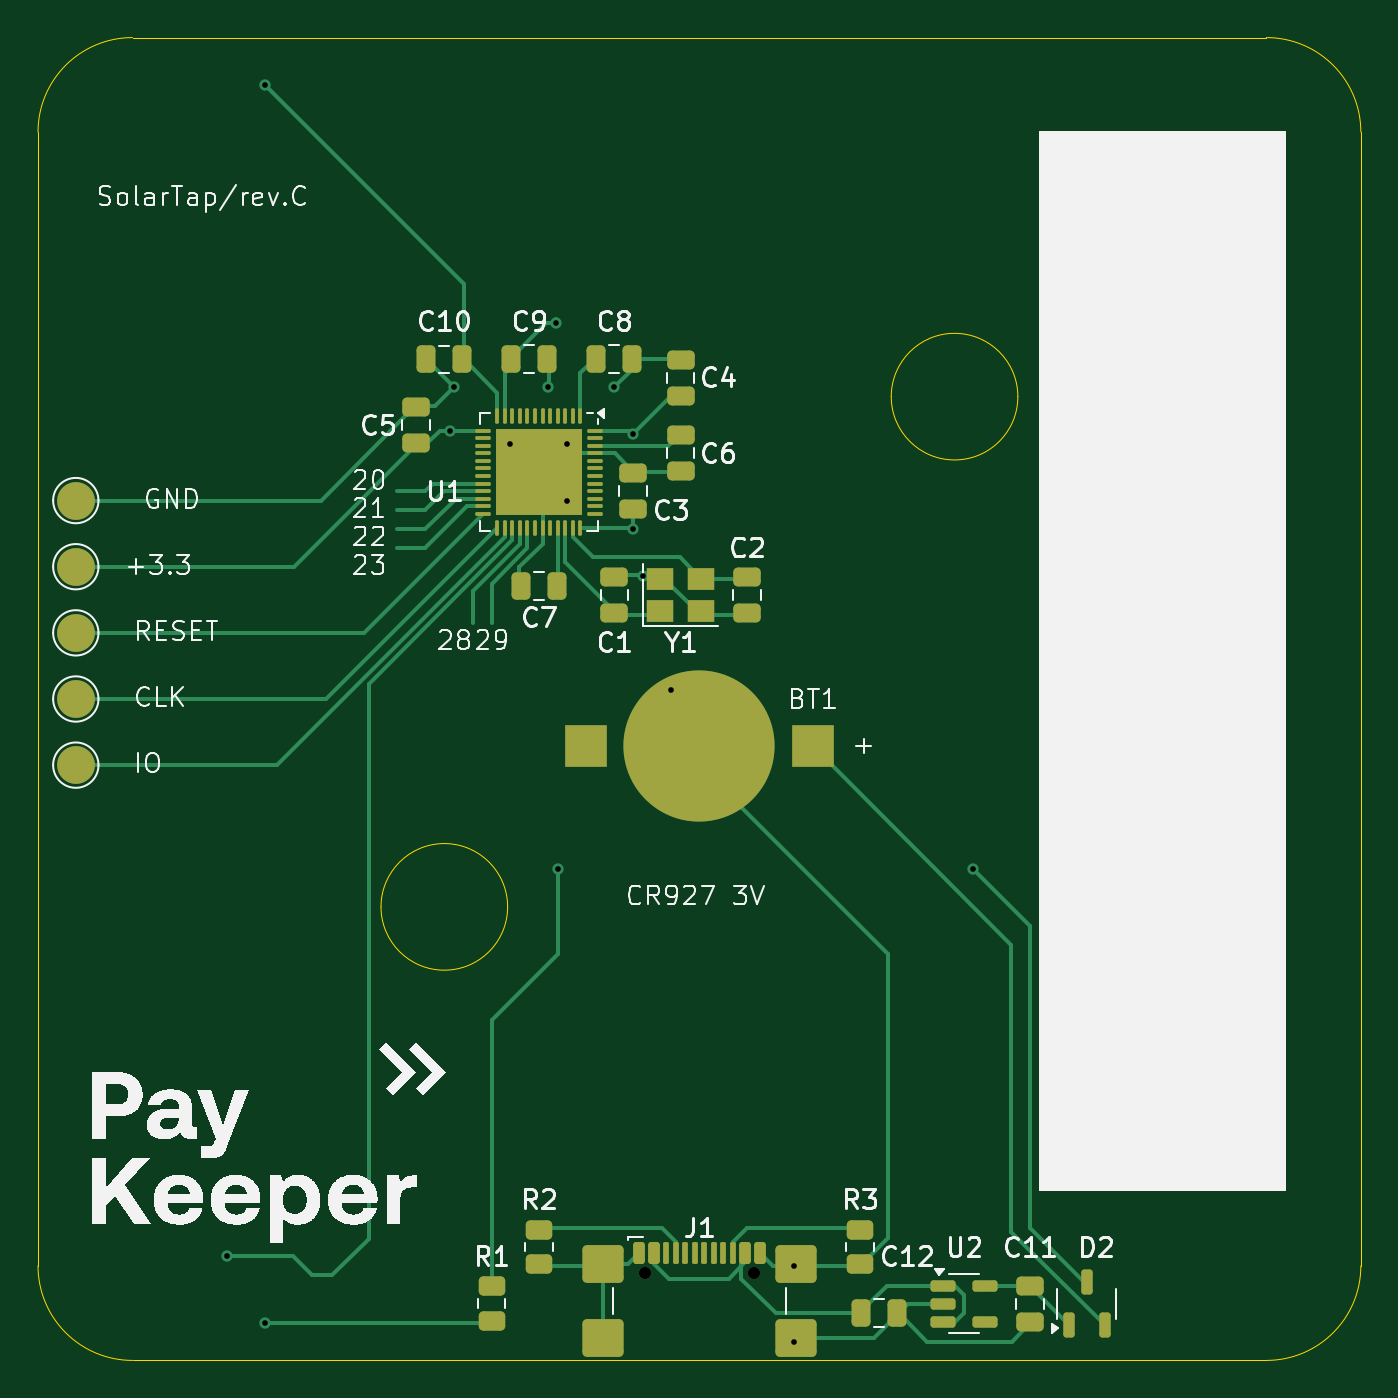
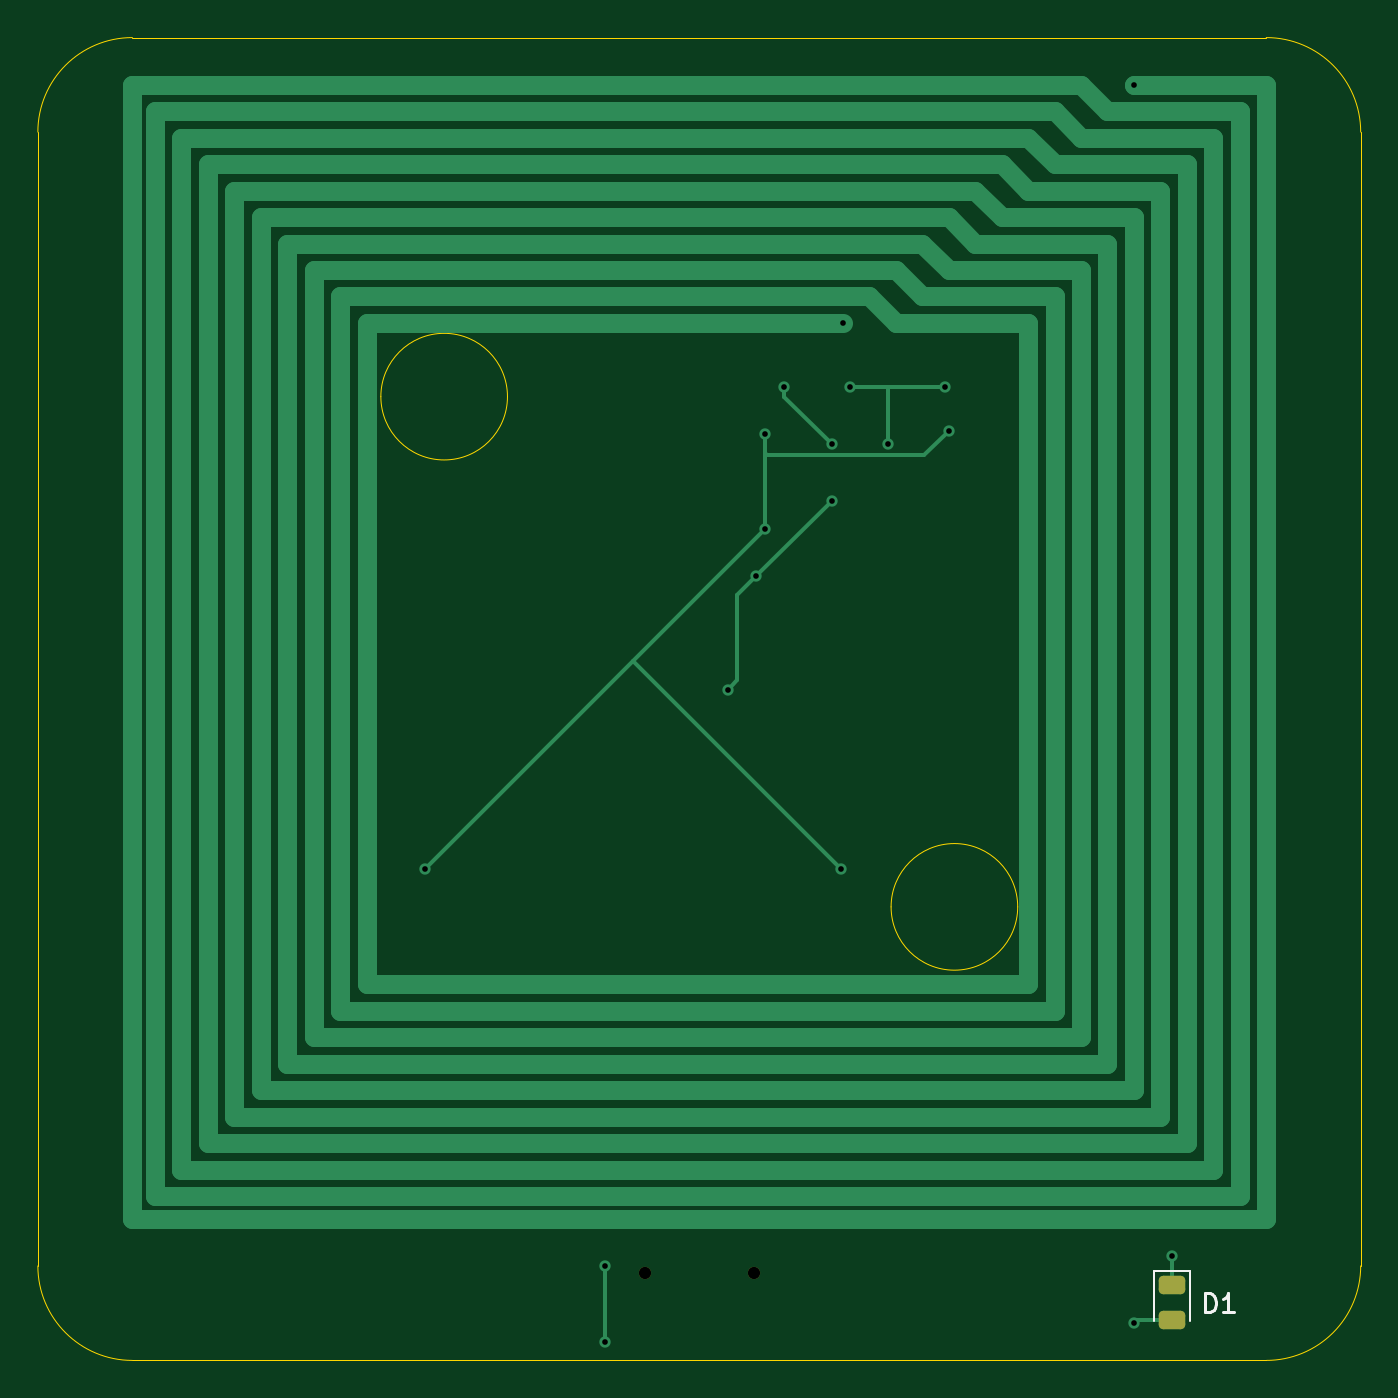
Circuit board: 11 layer files. Board 70.0 x 70.0 mm.
- bottom_copper: solartap_mcu_clear_60x60_g400-B_Cu.gbr (6195 bytes)
- bottom_mask: solartap_mcu_clear_60x60_g400-B_Mask.gbr (1334 bytes)
- paste: solartap_mcu_clear_60x60_g400-B_Paste.gbr (1238 bytes)
- bottom_silk: solartap_mcu_clear_60x60_g400-B_Silkscreen.gbr (1582 bytes)
- outline: solartap_mcu_clear_60x60_g400-Edge_Cuts.gbr (1346 bytes)
- top_copper: solartap_mcu_clear_60x60_g400-F_Cu.gbr (20891 bytes)
- top_mask: solartap_mcu_clear_60x60_g400-F_Mask.gbr (6139 bytes)
- paste: solartap_mcu_clear_60x60_g400-F_Paste.gbr (6085 bytes)
- top_silk: solartap_mcu_clear_60x60_g400-F_Silkscreen.gbr (95877 bytes)
- drill: solartap_mcu_clear_60x60_g400-NPTH.drl (406 bytes)
- drill: solartap_mcu_clear_60x60_g400-PTH.drl (658 bytes)

=== bottom_copper: solartap_mcu_clear_60x60_g400-B_Cu.gbr ===
%TF.GenerationSoftware,KiCad,Pcbnew,8.0.3-8.0.3-0~ubuntu24.04.1*%
%TF.CreationDate,2024-08-27T16:23:42+05:00*%
%TF.ProjectId,solartap_mcu_clear_60x60_g400,736f6c61-7274-4617-905f-6d63755f636c,rev?*%
%TF.SameCoordinates,Original*%
%TF.FileFunction,Copper,L2,Bot*%
%TF.FilePolarity,Positive*%
%FSLAX46Y46*%
G04 Gerber Fmt 4.6, Leading zero omitted, Abs format (unit mm)*
G04 Created by KiCad (PCBNEW 8.0.3-8.0.3-0~ubuntu24.04.1) date 2024-08-27 16:23:42*
%MOMM*%
%LPD*%
G01*
G04 APERTURE LIST*
G04 Aperture macros list*
%AMRoundRect*
0 Rectangle with rounded corners*
0 $1 Rounding radius*
0 $2 $3 $4 $5 $6 $7 $8 $9 X,Y pos of 4 corners*
0 Add a 4 corners polygon primitive as box body*
4,1,4,$2,$3,$4,$5,$6,$7,$8,$9,$2,$3,0*
0 Add four circle primitives for the rounded corners*
1,1,$1+$1,$2,$3*
1,1,$1+$1,$4,$5*
1,1,$1+$1,$6,$7*
1,1,$1+$1,$8,$9*
0 Add four rect primitives between the rounded corners*
20,1,$1+$1,$2,$3,$4,$5,0*
20,1,$1+$1,$4,$5,$6,$7,0*
20,1,$1+$1,$6,$7,$8,$9,0*
20,1,$1+$1,$8,$9,$2,$3,0*%
G04 Aperture macros list end*
%TA.AperFunction,SMDPad,CuDef*%
%ADD10RoundRect,0.243750X-0.456250X0.243750X-0.456250X-0.243750X0.456250X-0.243750X0.456250X0.243750X0*%
%TD*%
%TA.AperFunction,ViaPad*%
%ADD11C,0.600000*%
%TD*%
%TA.AperFunction,Conductor*%
%ADD12C,0.200000*%
%TD*%
%TA.AperFunction,Conductor*%
%ADD13C,1.000000*%
%TD*%
G04 APERTURE END LIST*
D10*
%TO.P,D1,1,K*%
%TO.N,Net-(D1-K)*%
X70000000Y-106000000D03*
%TO.P,D1,2,A*%
%TO.N,Net-(D1-A)*%
X70000000Y-107875000D03*
%TD*%
D11*
%TO.N,+3.3V*%
X87500000Y-84000000D03*
X109500000Y-84000000D03*
%TO.N,Net-(D1-A)*%
X72000000Y-108000000D03*
%TO.N,Net-(D1-K)*%
X70000000Y-104500000D03*
%TO.N,GND*%
X92000000Y-68500000D03*
%TO.N,+3.3V*%
X81800000Y-60800000D03*
X91500000Y-66000000D03*
X91500000Y-61000000D03*
%TO.N,GND*%
X88000000Y-61500000D03*
X100000000Y-105000000D03*
X93500000Y-74500000D03*
X88000000Y-64500000D03*
X100000000Y-109000000D03*
X87000000Y-58500000D03*
X90500000Y-58500000D03*
X85000000Y-61500000D03*
X82000000Y-58500000D03*
%TO.N,Net-(U1-NFC1{slash}P0.09)*%
X87400000Y-55100000D03*
X72000000Y-42500000D03*
%TD*%
D12*
%TO.N,+3.3V*%
X98500000Y-73000000D02*
X87500000Y-84000000D01*
X109500000Y-84000000D02*
X91500000Y-66000000D01*
%TO.N,Net-(D1-A)*%
X72000000Y-108000000D02*
X71875000Y-107875000D01*
X71875000Y-107875000D02*
X70000000Y-107875000D01*
%TO.N,Net-(D1-K)*%
X70000000Y-104500000D02*
X70000000Y-106000000D01*
%TO.N,+3.3V*%
X81800000Y-60800000D02*
X83100000Y-62100000D01*
X83100000Y-62100000D02*
X91400000Y-62100000D01*
X91400000Y-62100000D02*
X91500000Y-62000000D01*
%TO.N,GND*%
X92000000Y-68500000D02*
X88000000Y-64500000D01*
X93500000Y-74500000D02*
X93000000Y-74000000D01*
X93000000Y-74000000D02*
X93000000Y-69500000D01*
X93000000Y-69500000D02*
X92000000Y-68500000D01*
%TO.N,+3.3V*%
X91500000Y-62000000D02*
X91500000Y-66000000D01*
X91500000Y-61000000D02*
X91500000Y-62000000D01*
%TO.N,GND*%
X100000000Y-105000000D02*
X100000000Y-109000000D01*
X88000000Y-61500000D02*
X90500000Y-59000000D01*
X85000000Y-61500000D02*
X85000000Y-58500000D01*
X84000000Y-58500000D02*
X87000000Y-58500000D01*
X90500000Y-59000000D02*
X90500000Y-58500000D01*
X82000000Y-58500000D02*
X84000000Y-58500000D01*
D13*
%TO.N,Net-(U1-NFC1{slash}P0.09)*%
X122400000Y-45300000D02*
X77600000Y-45300000D01*
X81800000Y-49500000D02*
X80400000Y-50900000D01*
X74800000Y-45300000D02*
X67800000Y-45300000D01*
X76200000Y-91500000D02*
X114000000Y-91500000D01*
X83200000Y-50900000D02*
X81800000Y-52300000D01*
X83200000Y-53700000D02*
X76200000Y-53700000D01*
X118200000Y-49500000D02*
X81800000Y-49500000D01*
X84600000Y-52300000D02*
X83200000Y-53700000D01*
X67800000Y-45300000D02*
X67800000Y-99900000D01*
X86000000Y-53700000D02*
X84600000Y-55100000D01*
X72000000Y-49500000D02*
X72000000Y-95700000D01*
X114000000Y-91500000D02*
X114000000Y-53700000D01*
X123800000Y-43900000D02*
X76200000Y-43900000D01*
X65000000Y-102500000D02*
X125000000Y-102500000D01*
X65000000Y-42500000D02*
X65000000Y-102500000D01*
X118200000Y-95700000D02*
X118200000Y-49500000D01*
X76200000Y-46700000D02*
X69200000Y-46700000D01*
X77600000Y-55100000D02*
X77600000Y-90100000D01*
X76200000Y-53700000D02*
X76200000Y-91500000D01*
X116800000Y-50900000D02*
X83200000Y-50900000D01*
X121000000Y-46700000D02*
X79000000Y-46700000D01*
X79000000Y-46700000D02*
X77600000Y-48100000D01*
X69200000Y-46700000D02*
X69200000Y-98500000D01*
X76200000Y-43900000D02*
X74800000Y-45300000D01*
X70600000Y-48100000D02*
X70600000Y-97100000D01*
X122400000Y-99900000D02*
X122400000Y-45300000D01*
X72000000Y-95700000D02*
X118200000Y-95700000D01*
X74800000Y-92900000D02*
X115400000Y-92900000D01*
X84600000Y-55100000D02*
X83200000Y-55100000D01*
X80400000Y-50900000D02*
X73400000Y-50900000D01*
X73400000Y-50900000D02*
X73400000Y-94300000D01*
X67800000Y-99900000D02*
X122400000Y-99900000D01*
X112600000Y-90100000D02*
X112600000Y-55100000D01*
X74800000Y-52300000D02*
X74800000Y-92900000D01*
X123800000Y-101300000D02*
X123800000Y-43900000D01*
X73400000Y-43900000D02*
X66400000Y-43900000D01*
X81800000Y-52300000D02*
X74800000Y-52300000D01*
X74800000Y-42500000D02*
X73400000Y-43900000D01*
X66400000Y-101300000D02*
X123800000Y-101300000D01*
X115400000Y-52300000D02*
X84600000Y-52300000D01*
X77600000Y-90100000D02*
X112600000Y-90100000D01*
X77600000Y-45300000D02*
X76200000Y-46700000D01*
X119600000Y-48100000D02*
X80400000Y-48100000D01*
X125000000Y-42500000D02*
X74800000Y-42500000D01*
X79000000Y-49500000D02*
X72000000Y-49500000D01*
X77600000Y-48100000D02*
X70600000Y-48100000D01*
X116800000Y-94300000D02*
X116800000Y-50900000D01*
X70600000Y-97100000D02*
X119600000Y-97100000D01*
X69200000Y-98500000D02*
X121000000Y-98500000D01*
X73400000Y-94300000D02*
X116800000Y-94300000D01*
X119600000Y-97100000D02*
X119600000Y-48100000D01*
X66400000Y-43900000D02*
X66400000Y-101300000D01*
X83200000Y-55100000D02*
X77600000Y-55100000D01*
X114000000Y-53700000D02*
X86000000Y-53700000D01*
X125000000Y-102500000D02*
X125000000Y-42500000D01*
X115400000Y-92900000D02*
X115400000Y-52300000D01*
X121000000Y-98500000D02*
X121000000Y-46700000D01*
X71900000Y-42500000D02*
X72000000Y-42500000D01*
X112600000Y-55100000D02*
X87400000Y-55100000D01*
X72000000Y-42500000D02*
X65000000Y-42500000D01*
X80400000Y-48100000D02*
X79000000Y-49500000D01*
%TD*%
M02*

=== bottom_mask: solartap_mcu_clear_60x60_g400-B_Mask.gbr (1334 bytes, source withheld) ===
=== paste: solartap_mcu_clear_60x60_g400-B_Paste.gbr (1238 bytes, source withheld) ===
=== bottom_silk: solartap_mcu_clear_60x60_g400-B_Silkscreen.gbr ===
%TF.GenerationSoftware,KiCad,Pcbnew,8.0.3-8.0.3-0~ubuntu24.04.1*%
%TF.CreationDate,2024-08-27T16:23:42+05:00*%
%TF.ProjectId,solartap_mcu_clear_60x60_g400,736f6c61-7274-4617-905f-6d63755f636c,rev?*%
%TF.SameCoordinates,Original*%
%TF.FileFunction,Legend,Bot*%
%TF.FilePolarity,Positive*%
%FSLAX46Y46*%
G04 Gerber Fmt 4.6, Leading zero omitted, Abs format (unit mm)*
G04 Created by KiCad (PCBNEW 8.0.3-8.0.3-0~ubuntu24.04.1) date 2024-08-27 16:23:42*
%MOMM*%
%LPD*%
G01*
G04 APERTURE LIST*
%ADD10C,0.150000*%
%ADD11C,0.120000*%
G04 APERTURE END LIST*
D10*
X68238094Y-107454819D02*
X68238094Y-106454819D01*
X68238094Y-106454819D02*
X67999999Y-106454819D01*
X67999999Y-106454819D02*
X67857142Y-106502438D01*
X67857142Y-106502438D02*
X67761904Y-106597676D01*
X67761904Y-106597676D02*
X67714285Y-106692914D01*
X67714285Y-106692914D02*
X67666666Y-106883390D01*
X67666666Y-106883390D02*
X67666666Y-107026247D01*
X67666666Y-107026247D02*
X67714285Y-107216723D01*
X67714285Y-107216723D02*
X67761904Y-107311961D01*
X67761904Y-107311961D02*
X67857142Y-107407200D01*
X67857142Y-107407200D02*
X67999999Y-107454819D01*
X67999999Y-107454819D02*
X68238094Y-107454819D01*
X66714285Y-107454819D02*
X67285713Y-107454819D01*
X66999999Y-107454819D02*
X66999999Y-106454819D01*
X66999999Y-106454819D02*
X67095237Y-106597676D01*
X67095237Y-106597676D02*
X67190475Y-106692914D01*
X67190475Y-106692914D02*
X67285713Y-106740533D01*
D11*
%TO.C,D1*%
X70960000Y-107937500D02*
X70960000Y-105252500D01*
X70960000Y-105252500D02*
X69040000Y-105252500D01*
X69040000Y-105252500D02*
X69040000Y-107937500D01*
%TD*%
M02*

=== outline: solartap_mcu_clear_60x60_g400-Edge_Cuts.gbr ===
%TF.GenerationSoftware,KiCad,Pcbnew,8.0.3-8.0.3-0~ubuntu24.04.1*%
%TF.CreationDate,2024-08-27T16:23:43+05:00*%
%TF.ProjectId,solartap_mcu_clear_60x60_g400,736f6c61-7274-4617-905f-6d63755f636c,rev?*%
%TF.SameCoordinates,Original*%
%TF.FileFunction,Profile,NP*%
%FSLAX46Y46*%
G04 Gerber Fmt 4.6, Leading zero omitted, Abs format (unit mm)*
G04 Created by KiCad (PCBNEW 8.0.3-8.0.3-0~ubuntu24.04.1) date 2024-08-27 16:23:43*
%MOMM*%
%LPD*%
G01*
G04 APERTURE LIST*
%TA.AperFunction,Profile*%
%ADD10C,0.050000*%
%TD*%
G04 APERTURE END LIST*
D10*
X111850000Y-59000000D02*
G75*
G02*
X105150000Y-59000000I-3350000J0D01*
G01*
X105150000Y-59000000D02*
G75*
G02*
X111850000Y-59000000I3350000J0D01*
G01*
X84850000Y-86000000D02*
G75*
G02*
X78150000Y-86000000I-3350000J0D01*
G01*
X78150000Y-86000000D02*
G75*
G02*
X84850000Y-86000000I3350000J0D01*
G01*
X125000000Y-40000000D02*
G75*
G02*
X130000000Y-45000000I0J-5000000D01*
G01*
X65000000Y-40000000D02*
X125000000Y-40000000D01*
X130000000Y-45000000D02*
X130000000Y-105000000D01*
X125000000Y-110000000D02*
X65000000Y-110000000D01*
X130000000Y-105000000D02*
G75*
G02*
X125000000Y-110000000I-5000000J0D01*
G01*
X60000000Y-105000000D02*
X60000000Y-45000000D01*
X60000000Y-45000000D02*
G75*
G02*
X65000000Y-40000000I5000000J0D01*
G01*
X65000000Y-110000000D02*
G75*
G02*
X60000000Y-105000000I0J5000000D01*
G01*
M02*

=== top_copper: solartap_mcu_clear_60x60_g400-F_Cu.gbr (20891 bytes, source omitted) ===
=== top_mask: solartap_mcu_clear_60x60_g400-F_Mask.gbr ===
%TF.GenerationSoftware,KiCad,Pcbnew,8.0.3-8.0.3-0~ubuntu24.04.1*%
%TF.CreationDate,2024-08-27T16:23:42+05:00*%
%TF.ProjectId,solartap_mcu_clear_60x60_g400,736f6c61-7274-4617-905f-6d63755f636c,rev?*%
%TF.SameCoordinates,Original*%
%TF.FileFunction,Soldermask,Top*%
%TF.FilePolarity,Negative*%
%FSLAX46Y46*%
G04 Gerber Fmt 4.6, Leading zero omitted, Abs format (unit mm)*
G04 Created by KiCad (PCBNEW 8.0.3-8.0.3-0~ubuntu24.04.1) date 2024-08-27 16:23:42*
%MOMM*%
%LPD*%
G01*
G04 APERTURE LIST*
G04 Aperture macros list*
%AMRoundRect*
0 Rectangle with rounded corners*
0 $1 Rounding radius*
0 $2 $3 $4 $5 $6 $7 $8 $9 X,Y pos of 4 corners*
0 Add a 4 corners polygon primitive as box body*
4,1,4,$2,$3,$4,$5,$6,$7,$8,$9,$2,$3,0*
0 Add four circle primitives for the rounded corners*
1,1,$1+$1,$2,$3*
1,1,$1+$1,$4,$5*
1,1,$1+$1,$6,$7*
1,1,$1+$1,$8,$9*
0 Add four rect primitives between the rounded corners*
20,1,$1+$1,$2,$3,$4,$5,0*
20,1,$1+$1,$4,$5,$6,$7,0*
20,1,$1+$1,$6,$7,$8,$9,0*
20,1,$1+$1,$8,$9,$2,$3,0*%
G04 Aperture macros list end*
%ADD10RoundRect,0.250000X-0.450000X0.262500X-0.450000X-0.262500X0.450000X-0.262500X0.450000X0.262500X0*%
%ADD11RoundRect,0.250000X0.450000X-0.262500X0.450000X0.262500X-0.450000X0.262500X-0.450000X-0.262500X0*%
%ADD12RoundRect,0.250000X-0.250000X-0.475000X0.250000X-0.475000X0.250000X0.475000X-0.250000X0.475000X0*%
%ADD13RoundRect,0.250000X-0.475000X0.250000X-0.475000X-0.250000X0.475000X-0.250000X0.475000X0.250000X0*%
%ADD14RoundRect,0.250000X0.250000X0.475000X-0.250000X0.475000X-0.250000X-0.475000X0.250000X-0.475000X0*%
%ADD15RoundRect,0.250000X0.475000X-0.250000X0.475000X0.250000X-0.475000X0.250000X-0.475000X-0.250000X0*%
%ADD16RoundRect,0.150000X0.150000X-0.512500X0.150000X0.512500X-0.150000X0.512500X-0.150000X-0.512500X0*%
%ADD17R,1.400000X1.200000*%
%ADD18RoundRect,0.150000X-0.512500X-0.150000X0.512500X-0.150000X0.512500X0.150000X-0.512500X0.150000X0*%
%ADD19C,2.000000*%
%ADD20R,2.200000X2.200000*%
%ADD21C,8.000000*%
%ADD22C,0.650000*%
%ADD23RoundRect,0.150000X-0.150000X-0.425000X0.150000X-0.425000X0.150000X0.425000X-0.150000X0.425000X0*%
%ADD24RoundRect,0.075000X-0.075000X-0.500000X0.075000X-0.500000X0.075000X0.500000X-0.075000X0.500000X0*%
%ADD25RoundRect,0.250000X-0.840000X-0.750000X0.840000X-0.750000X0.840000X0.750000X-0.840000X0.750000X0*%
%ADD26RoundRect,0.050000X-0.050000X0.350000X-0.050000X-0.350000X0.050000X-0.350000X0.050000X0.350000X0*%
%ADD27RoundRect,0.050000X-0.350000X0.050000X-0.350000X-0.050000X0.350000X-0.050000X0.350000X0.050000X0*%
%ADD28R,4.600000X4.600000*%
G04 APERTURE END LIST*
D10*
%TO.C,R3*%
X103500000Y-103087500D03*
X103500000Y-104912500D03*
%TD*%
D11*
%TO.C,R2*%
X86500000Y-104912500D03*
X86500000Y-103087500D03*
%TD*%
%TO.C,R1*%
X84000000Y-107912500D03*
X84000000Y-106087500D03*
%TD*%
D12*
%TO.C,C12*%
X103550000Y-107500000D03*
X105450000Y-107500000D03*
%TD*%
D13*
%TO.C,C11*%
X112500000Y-106050000D03*
X112500000Y-107950000D03*
%TD*%
D14*
%TO.C,C10*%
X82450000Y-57030000D03*
X80550000Y-57030000D03*
%TD*%
%TO.C,C9*%
X86950000Y-57000000D03*
X85050000Y-57000000D03*
%TD*%
D12*
%TO.C,C8*%
X89550000Y-57000000D03*
X91450000Y-57000000D03*
%TD*%
D14*
%TO.C,C7*%
X87450000Y-69000000D03*
X85550000Y-69000000D03*
%TD*%
D13*
%TO.C,C6*%
X94000000Y-61050000D03*
X94000000Y-62950000D03*
%TD*%
D15*
%TO.C,C5*%
X80000000Y-61450000D03*
X80000000Y-59550000D03*
%TD*%
%TO.C,C4*%
X94000000Y-58950000D03*
X94000000Y-57050000D03*
%TD*%
%TO.C,C3*%
X91500000Y-64950000D03*
X91500000Y-63050000D03*
%TD*%
D13*
%TO.C,C2*%
X97500000Y-68550000D03*
X97500000Y-70450000D03*
%TD*%
D15*
%TO.C,C1*%
X90500000Y-70450000D03*
X90500000Y-68550000D03*
%TD*%
D16*
%TO.C,D2*%
X114550000Y-108137500D03*
X116450000Y-108137500D03*
X115500000Y-105862500D03*
%TD*%
D17*
%TO.C,Y1*%
X92900000Y-68650000D03*
X95100000Y-68650000D03*
X95100000Y-70350000D03*
X92900000Y-70350000D03*
%TD*%
D18*
%TO.C,U2*%
X107862500Y-106050000D03*
X107862500Y-107000000D03*
X107862500Y-107950000D03*
X110137500Y-107950000D03*
X110137500Y-106050000D03*
%TD*%
D19*
%TO.C,TP4*%
X62000000Y-64500000D03*
%TD*%
D20*
%TO.C,BT1*%
X89000000Y-77500000D03*
X101000000Y-77500000D03*
D21*
X95000000Y-77500000D03*
%TD*%
D19*
%TO.C,TP1*%
X62000000Y-78500000D03*
%TD*%
%TO.C,TP2*%
X62000000Y-75000000D03*
%TD*%
%TO.C,TP3*%
X62000000Y-71500000D03*
%TD*%
D22*
%TO.C,J1*%
X92110000Y-105395000D03*
X97890000Y-105395000D03*
D23*
X91800000Y-104320000D03*
X92600000Y-104320000D03*
D24*
X93750000Y-104320000D03*
X94750000Y-104320000D03*
X95250000Y-104320000D03*
X96250000Y-104320000D03*
D23*
X97400000Y-104320000D03*
X98200000Y-104320000D03*
X98200000Y-104320000D03*
X97400000Y-104320000D03*
D24*
X96750000Y-104320000D03*
X95750000Y-104320000D03*
X94250000Y-104320000D03*
X93250000Y-104320000D03*
D23*
X92600000Y-104320000D03*
X91800000Y-104320000D03*
D25*
X89890000Y-104895000D03*
X89890000Y-108825000D03*
X100110000Y-104895000D03*
X100110000Y-108825000D03*
%TD*%
D26*
%TO.C,U1*%
X88700000Y-60050000D03*
X88300000Y-60050000D03*
X87900000Y-60050000D03*
X87500000Y-60050000D03*
X87100000Y-60050000D03*
X86700000Y-60050000D03*
X86300000Y-60050000D03*
X85900000Y-60050000D03*
X85500000Y-60050000D03*
X85100000Y-60050000D03*
X84700000Y-60050000D03*
X84300000Y-60050000D03*
D27*
X83550000Y-60800000D03*
X83550000Y-61200000D03*
X83550000Y-61600000D03*
X83550000Y-62000000D03*
X83550000Y-62400000D03*
X83550000Y-62800000D03*
X83550000Y-63200000D03*
X83550000Y-63600000D03*
X83550000Y-64000000D03*
X83550000Y-64400000D03*
X83550000Y-64800000D03*
X83550000Y-65200000D03*
D26*
X84300000Y-65950000D03*
X84700000Y-65950000D03*
X85100000Y-65950000D03*
X85500000Y-65950000D03*
X85900000Y-65950000D03*
X86300000Y-65950000D03*
X86700000Y-65950000D03*
X87100000Y-65950000D03*
X87500000Y-65950000D03*
X87900000Y-65950000D03*
X88300000Y-65950000D03*
X88700000Y-65950000D03*
D27*
X89450000Y-65200000D03*
X89450000Y-64800000D03*
X89450000Y-64400000D03*
X89450000Y-64000000D03*
X89450000Y-63600000D03*
X89450000Y-63200000D03*
X89450000Y-62800000D03*
X89450000Y-62400000D03*
X89450000Y-62000000D03*
X89450000Y-61600000D03*
X89450000Y-61200000D03*
X89450000Y-60800000D03*
D28*
X86500000Y-63000000D03*
%TD*%
D19*
%TO.C,TP5*%
X62000000Y-68000000D03*
%TD*%
M02*

=== paste: solartap_mcu_clear_60x60_g400-F_Paste.gbr ===
%TF.GenerationSoftware,KiCad,Pcbnew,8.0.3-8.0.3-0~ubuntu24.04.1*%
%TF.CreationDate,2024-08-27T16:23:42+05:00*%
%TF.ProjectId,solartap_mcu_clear_60x60_g400,736f6c61-7274-4617-905f-6d63755f636c,rev?*%
%TF.SameCoordinates,Original*%
%TF.FileFunction,Paste,Top*%
%TF.FilePolarity,Positive*%
%FSLAX46Y46*%
G04 Gerber Fmt 4.6, Leading zero omitted, Abs format (unit mm)*
G04 Created by KiCad (PCBNEW 8.0.3-8.0.3-0~ubuntu24.04.1) date 2024-08-27 16:23:42*
%MOMM*%
%LPD*%
G01*
G04 APERTURE LIST*
G04 Aperture macros list*
%AMRoundRect*
0 Rectangle with rounded corners*
0 $1 Rounding radius*
0 $2 $3 $4 $5 $6 $7 $8 $9 X,Y pos of 4 corners*
0 Add a 4 corners polygon primitive as box body*
4,1,4,$2,$3,$4,$5,$6,$7,$8,$9,$2,$3,0*
0 Add four circle primitives for the rounded corners*
1,1,$1+$1,$2,$3*
1,1,$1+$1,$4,$5*
1,1,$1+$1,$6,$7*
1,1,$1+$1,$8,$9*
0 Add four rect primitives between the rounded corners*
20,1,$1+$1,$2,$3,$4,$5,0*
20,1,$1+$1,$4,$5,$6,$7,0*
20,1,$1+$1,$6,$7,$8,$9,0*
20,1,$1+$1,$8,$9,$2,$3,0*%
G04 Aperture macros list end*
%ADD10RoundRect,0.250000X-0.450000X0.262500X-0.450000X-0.262500X0.450000X-0.262500X0.450000X0.262500X0*%
%ADD11RoundRect,0.250000X0.450000X-0.262500X0.450000X0.262500X-0.450000X0.262500X-0.450000X-0.262500X0*%
%ADD12RoundRect,0.250000X-0.250000X-0.475000X0.250000X-0.475000X0.250000X0.475000X-0.250000X0.475000X0*%
%ADD13RoundRect,0.250000X-0.475000X0.250000X-0.475000X-0.250000X0.475000X-0.250000X0.475000X0.250000X0*%
%ADD14RoundRect,0.250000X0.250000X0.475000X-0.250000X0.475000X-0.250000X-0.475000X0.250000X-0.475000X0*%
%ADD15RoundRect,0.250000X0.475000X-0.250000X0.475000X0.250000X-0.475000X0.250000X-0.475000X-0.250000X0*%
%ADD16RoundRect,0.150000X0.150000X-0.512500X0.150000X0.512500X-0.150000X0.512500X-0.150000X-0.512500X0*%
%ADD17R,1.400000X1.200000*%
%ADD18RoundRect,0.150000X-0.512500X-0.150000X0.512500X-0.150000X0.512500X0.150000X-0.512500X0.150000X0*%
%ADD19R,2.200000X2.200000*%
%ADD20C,8.000000*%
%ADD21RoundRect,0.150000X-0.150000X-0.425000X0.150000X-0.425000X0.150000X0.425000X-0.150000X0.425000X0*%
%ADD22RoundRect,0.075000X-0.075000X-0.500000X0.075000X-0.500000X0.075000X0.500000X-0.075000X0.500000X0*%
%ADD23RoundRect,0.250000X-0.840000X-0.750000X0.840000X-0.750000X0.840000X0.750000X-0.840000X0.750000X0*%
%ADD24RoundRect,0.250000X-0.370000X0.370000X-0.370000X-0.370000X0.370000X-0.370000X0.370000X0.370000X0*%
%ADD25RoundRect,0.050000X-0.050000X0.350000X-0.050000X-0.350000X0.050000X-0.350000X0.050000X0.350000X0*%
%ADD26RoundRect,0.050000X-0.350000X0.050000X-0.350000X-0.050000X0.350000X-0.050000X0.350000X0.050000X0*%
G04 APERTURE END LIST*
D10*
%TO.C,R3*%
X103500000Y-103087500D03*
X103500000Y-104912500D03*
%TD*%
D11*
%TO.C,R2*%
X86500000Y-104912500D03*
X86500000Y-103087500D03*
%TD*%
%TO.C,R1*%
X84000000Y-107912500D03*
X84000000Y-106087500D03*
%TD*%
D12*
%TO.C,C12*%
X103550000Y-107500000D03*
X105450000Y-107500000D03*
%TD*%
D13*
%TO.C,C11*%
X112500000Y-106050000D03*
X112500000Y-107950000D03*
%TD*%
D14*
%TO.C,C10*%
X82450000Y-57030000D03*
X80550000Y-57030000D03*
%TD*%
%TO.C,C9*%
X86950000Y-57000000D03*
X85050000Y-57000000D03*
%TD*%
D12*
%TO.C,C8*%
X89550000Y-57000000D03*
X91450000Y-57000000D03*
%TD*%
D14*
%TO.C,C7*%
X87450000Y-69000000D03*
X85550000Y-69000000D03*
%TD*%
D13*
%TO.C,C6*%
X94000000Y-61050000D03*
X94000000Y-62950000D03*
%TD*%
D15*
%TO.C,C5*%
X80000000Y-61450000D03*
X80000000Y-59550000D03*
%TD*%
%TO.C,C4*%
X94000000Y-58950000D03*
X94000000Y-57050000D03*
%TD*%
%TO.C,C3*%
X91500000Y-64950000D03*
X91500000Y-63050000D03*
%TD*%
D13*
%TO.C,C2*%
X97500000Y-68550000D03*
X97500000Y-70450000D03*
%TD*%
D15*
%TO.C,C1*%
X90500000Y-70450000D03*
X90500000Y-68550000D03*
%TD*%
D16*
%TO.C,D2*%
X114550000Y-108137500D03*
X116450000Y-108137500D03*
X115500000Y-105862500D03*
%TD*%
D17*
%TO.C,Y1*%
X92900000Y-68650000D03*
X95100000Y-68650000D03*
X95100000Y-70350000D03*
X92900000Y-70350000D03*
%TD*%
D18*
%TO.C,U2*%
X107862500Y-106050000D03*
X107862500Y-107000000D03*
X107862500Y-107950000D03*
X110137500Y-107950000D03*
X110137500Y-106050000D03*
%TD*%
D19*
%TO.C,BT1*%
X89000000Y-77500000D03*
X101000000Y-77500000D03*
D20*
X95000000Y-77500000D03*
%TD*%
D21*
%TO.C,J1*%
X91800000Y-104320000D03*
X92600000Y-104320000D03*
D22*
X93750000Y-104320000D03*
X94750000Y-104320000D03*
X95250000Y-104320000D03*
X96250000Y-104320000D03*
D21*
X97400000Y-104320000D03*
X98200000Y-104320000D03*
X98200000Y-104320000D03*
X97400000Y-104320000D03*
D22*
X96750000Y-104320000D03*
X95750000Y-104320000D03*
X94250000Y-104320000D03*
X93250000Y-104320000D03*
D21*
X92600000Y-104320000D03*
X91800000Y-104320000D03*
D23*
X89890000Y-104895000D03*
X89890000Y-108825000D03*
X100110000Y-104895000D03*
X100110000Y-108825000D03*
%TD*%
D24*
%TO.C,U1*%
X88030000Y-61470000D03*
X86500000Y-61470000D03*
X84970000Y-61470000D03*
X88030000Y-63000000D03*
X86500000Y-63000000D03*
X84970000Y-63000000D03*
X88030000Y-64530000D03*
X86500000Y-64530000D03*
X84970000Y-64530000D03*
D25*
X88700000Y-60050000D03*
X88300000Y-60050000D03*
X87900000Y-60050000D03*
X87500000Y-60050000D03*
X87100000Y-60050000D03*
X86700000Y-60050000D03*
X86300000Y-60050000D03*
X85900000Y-60050000D03*
X85500000Y-60050000D03*
X85100000Y-60050000D03*
X84700000Y-60050000D03*
X84300000Y-60050000D03*
D26*
X83550000Y-60800000D03*
X83550000Y-61200000D03*
X83550000Y-61600000D03*
X83550000Y-62000000D03*
X83550000Y-62400000D03*
X83550000Y-62800000D03*
X83550000Y-63200000D03*
X83550000Y-63600000D03*
X83550000Y-64000000D03*
X83550000Y-64400000D03*
X83550000Y-64800000D03*
X83550000Y-65200000D03*
D25*
X84300000Y-65950000D03*
X84700000Y-65950000D03*
X85100000Y-65950000D03*
X85500000Y-65950000D03*
X85900000Y-65950000D03*
X86300000Y-65950000D03*
X86700000Y-65950000D03*
X87100000Y-65950000D03*
X87500000Y-65950000D03*
X87900000Y-65950000D03*
X88300000Y-65950000D03*
X88700000Y-65950000D03*
D26*
X89450000Y-65200000D03*
X89450000Y-64800000D03*
X89450000Y-64400000D03*
X89450000Y-64000000D03*
X89450000Y-63600000D03*
X89450000Y-63200000D03*
X89450000Y-62800000D03*
X89450000Y-62400000D03*
X89450000Y-62000000D03*
X89450000Y-61600000D03*
X89450000Y-61200000D03*
X89450000Y-60800000D03*
%TD*%
M02*

=== top_silk: solartap_mcu_clear_60x60_g400-F_Silkscreen.gbr (95877 bytes, source omitted) ===
=== drill: solartap_mcu_clear_60x60_g400-NPTH.drl ===
M48
; DRILL file {KiCad 8.0.3-8.0.3-0~ubuntu24.04.1} date 2024-08-27T16:23:39+0500
; FORMAT={-:-/ absolute / inch / decimal}
; #@! TF.CreationDate,2024-08-27T16:23:39+05:00
; #@! TF.GenerationSoftware,Kicad,Pcbnew,8.0.3-8.0.3-0~ubuntu24.04.1
; #@! TF.FileFunction,NonPlated,1,2,NPTH
FMAT,2
INCH
; #@! TA.AperFunction,NonPlated,NPTH,ComponentDrill
T1C0.0256
%
G90
G05
T1
X3.6264Y-4.1494
X3.8539Y-4.1494
M30

=== drill: solartap_mcu_clear_60x60_g400-PTH.drl ===
M48
; DRILL file {KiCad 8.0.3-8.0.3-0~ubuntu24.04.1} date 2024-08-27T16:23:39+0500
; FORMAT={-:-/ absolute / inch / decimal}
; #@! TF.CreationDate,2024-08-27T16:23:39+05:00
; #@! TF.GenerationSoftware,Kicad,Pcbnew,8.0.3-8.0.3-0~ubuntu24.04.1
; #@! TF.FileFunction,Plated,1,2,PTH
FMAT,2
INCH
; #@! TA.AperFunction,Plated,PTH,ViaDrill
T1C0.0118
%
G90
G05
T1
X2.7559Y-4.1142
X2.8346Y-1.6732
X2.8346Y-4.252
X3.2205Y-2.3937
X3.2283Y-2.3031
X3.3465Y-2.4213
X3.4252Y-2.3031
X3.4409Y-2.1693
X3.4449Y-3.3071
X3.4646Y-2.4213
X3.4646Y-2.5394
X3.563Y-2.3031
X3.6024Y-2.4016
X3.6024Y-2.5984
X3.622Y-2.6969
X3.6811Y-2.9331
X3.937Y-4.1339
X3.937Y-4.2913
X4.311Y-3.3071
M30

